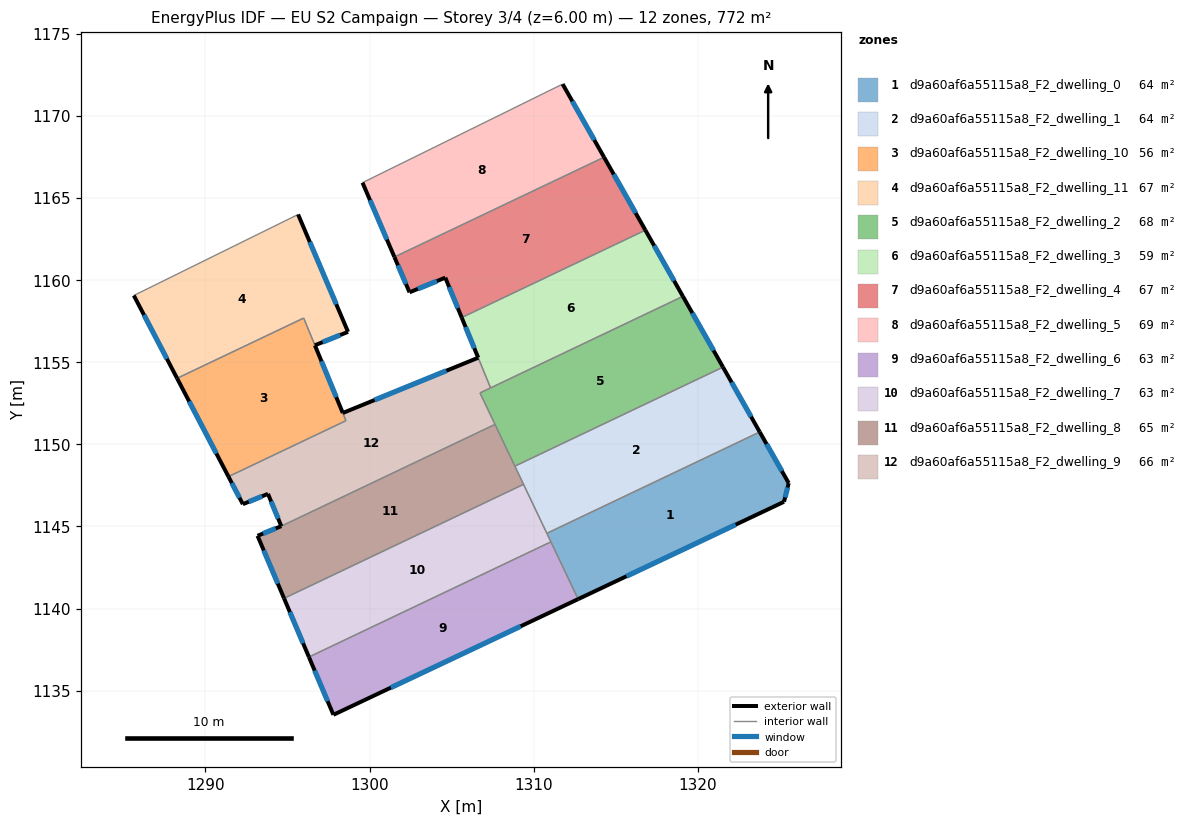
=== STOREY PLAN SPEC (per zone: floor XY polygon, exterior-wall plan segments, windows/doors) ===
zone 1: d9a60af6a55115a8_F2_dwelling_0  (64.3 m²)
  floor: (1323.76, 1150.75) (1325.52, 1147.64) (1325.24, 1146.50) (1312.70, 1140.58) (1310.80, 1144.58)
  exterior wall: (1325.52, 1147.64) – (1323.76, 1150.75)  [3.6 m]
    window: (1325.11, 1148.37) – (1324.17, 1150.02)  [3.0 m²]
  exterior wall: (1325.24, 1146.50) – (1325.52, 1147.64)  [1.2 m]
    window: (1325.30, 1146.77) – (1325.46, 1147.37)  [1.0 m²]
  exterior wall: (1312.70, 1140.58) – (1325.24, 1146.50)  [13.9 m]
    window: (1315.65, 1141.97) – (1322.29, 1145.11)  [11.7 m²]
  interior walls: 3
zone 2: d9a60af6a55115a8_F2_dwelling_1  (64.3 m²)
  floor: (1321.52, 1154.70) (1323.76, 1150.75) (1310.80, 1144.58) (1308.85, 1148.67)
  exterior wall: (1323.76, 1150.75) – (1321.52, 1154.70)  [4.5 m]
    window: (1323.23, 1151.68) – (1322.05, 1153.78)  [3.8 m²]
  interior walls: 4
zone 3: d9a60af6a55115a8_F2_dwelling_10  (55.5 m²)
  floor: (1296.67, 1156.03) (1298.56, 1151.44) (1291.41, 1148.04) (1288.28, 1154.02) (1295.99, 1157.69)
  exterior wall: (1288.28, 1154.02) – (1291.41, 1148.04)  [6.8 m]
    window: (1289.02, 1152.62) – (1290.67, 1149.44)  [5.7 m²]
  exterior wall: (1298.37, 1151.91) – (1296.67, 1156.03)  [4.5 m]
    window: (1297.97, 1152.88) – (1297.07, 1155.06)  [3.8 m²]
  interior walls: 4
zone 4: d9a60af6a55115a8_F2_dwelling_11  (67.0 m²)
  floor: (1295.65, 1164.00) (1298.69, 1156.85) (1296.67, 1156.03) (1295.99, 1157.69) (1288.28, 1154.02) (1285.65, 1159.07)
  exterior wall: (1285.65, 1159.07) – (1288.28, 1154.02)  [5.7 m]
    window: (1286.26, 1157.88) – (1287.66, 1155.21)  [4.8 m²]
  exterior wall: (1298.69, 1156.85) – (1295.65, 1164.00)  [7.8 m]
    window: (1297.98, 1158.53) – (1296.36, 1162.32)  [6.6 m²]
  exterior wall: (1296.67, 1156.03) – (1298.69, 1156.85)  [2.2 m]
    window: (1297.15, 1156.22) – (1298.22, 1156.66)  [1.8 m²]
  interior walls: 3
zone 5: d9a60af6a55115a8_F2_dwelling_2  (68.4 m²)
  floor: (1319.08, 1159.01) (1321.52, 1154.70) (1308.85, 1148.67) (1306.73, 1153.13)
  exterior wall: (1321.52, 1154.70) – (1319.08, 1159.01)  [5.0 m]
    window: (1320.95, 1155.71) – (1319.65, 1158.00)  [4.2 m²]
  interior walls: 5
zone 6: d9a60af6a55115a8_F2_dwelling_3  (58.6 m²)
  floor: (1316.79, 1163.04) (1319.08, 1159.01) (1307.38, 1153.44) (1305.61, 1157.72)
  exterior wall: (1305.61, 1157.72) – (1306.61, 1155.28)  [2.6 m]
    window: (1305.85, 1157.15) – (1306.38, 1155.85)  [2.2 m²]
  exterior wall: (1319.08, 1159.01) – (1316.79, 1163.04)  [4.6 m]
    window: (1318.54, 1159.96) – (1317.33, 1162.10)  [3.9 m²]
  interior walls: 3
zone 7: d9a60af6a55115a8_F2_dwelling_4  (67.1 m²)
  floor: (1314.28, 1167.48) (1316.79, 1163.04) (1305.61, 1157.72) (1304.61, 1160.15) (1302.43, 1159.26) (1301.51, 1161.41)
  exterior wall: (1316.79, 1163.04) – (1314.28, 1167.48)  [5.1 m]
    window: (1316.20, 1164.09) – (1314.87, 1166.44)  [4.3 m²]
  exterior wall: (1304.61, 1160.15) – (1305.61, 1157.72)  [2.6 m]
    window: (1304.85, 1159.58) – (1305.38, 1158.29)  [2.2 m²]
  exterior wall: (1302.43, 1159.26) – (1304.61, 1160.15)  [2.4 m]
    window: (1302.95, 1159.47) – (1304.10, 1159.94)  [2.0 m²]
  exterior wall: (1301.51, 1161.41) – (1302.43, 1159.26)  [2.3 m]
    window: (1301.73, 1160.90) – (1302.22, 1159.76)  [2.0 m²]
  interior walls: 3
zone 8: d9a60af6a55115a8_F2_dwelling_5  (69.5 m²)
  floor: (1311.76, 1171.94) (1314.28, 1167.48) (1301.51, 1161.41) (1299.57, 1165.93)
  exterior wall: (1299.57, 1165.93) – (1301.51, 1161.41)  [4.9 m]
    window: (1300.03, 1164.87) – (1301.06, 1162.47)  [4.2 m²]
  exterior wall: (1314.28, 1167.48) – (1311.76, 1171.94)  [5.1 m]
    window: (1313.69, 1168.53) – (1312.35, 1170.89)  [4.3 m²]
  interior walls: 3
zone 9: d9a60af6a55115a8_F2_dwelling_6  (63.0 m²)
  floor: (1311.04, 1144.06) (1312.70, 1140.58) (1297.80, 1133.53) (1296.31, 1137.05)
  exterior wall: (1297.80, 1133.53) – (1312.70, 1140.58)  [16.5 m]
    window: (1301.30, 1135.19) – (1309.20, 1138.92)  [13.9 m²]
  exterior wall: (1296.31, 1137.05) – (1297.80, 1133.53)  [3.8 m]
    window: (1296.66, 1136.22) – (1297.45, 1134.36)  [3.2 m²]
  interior walls: 2
zone 10: d9a60af6a55115a8_F2_dwelling_7  (63.0 m²)
  floor: (1309.38, 1147.57) (1311.04, 1144.06) (1296.31, 1137.05) (1294.79, 1140.62)
  exterior wall: (1294.79, 1140.62) – (1296.31, 1137.05)  [3.9 m]
    window: (1295.15, 1139.78) – (1295.95, 1137.89)  [3.3 m²]
  interior walls: 4
zone 11: d9a60af6a55115a8_F2_dwelling_8  (65.0 m²)
  floor: (1307.64, 1151.21) (1309.38, 1147.57) (1294.79, 1140.62) (1293.18, 1144.43) (1294.63, 1145.02)
  exterior wall: (1293.18, 1144.43) – (1294.79, 1140.62)  [4.1 m]
    window: (1293.56, 1143.54) – (1294.41, 1141.52)  [3.5 m²]
  exterior wall: (1294.63, 1145.02) – (1293.18, 1144.43)  [1.6 m]
    window: (1294.29, 1144.88) – (1293.52, 1144.57)  [1.3 m²]
  interior walls: 4
zone 12: d9a60af6a55115a8_F2_dwelling_9  (65.9 m²)
  floor: (1306.62, 1155.27) (1307.37, 1153.44) (1306.73, 1153.13) (1307.64, 1151.21) (1294.63, 1145.02) (1293.82, 1146.99) (1292.29, 1146.36) (1291.41, 1148.04) (1298.56, 1151.44) (1298.37, 1151.91)
  exterior wall: (1306.62, 1155.27) – (1298.37, 1151.91)  [8.9 m]
    window: (1304.68, 1154.48) – (1300.31, 1152.70)  [7.5 m²]
  exterior wall: (1293.82, 1146.99) – (1294.63, 1145.02)  [2.1 m]
    window: (1294.01, 1146.52) – (1294.44, 1145.48)  [1.8 m²]
  exterior wall: (1292.29, 1146.36) – (1293.82, 1146.99)  [1.7 m]
    window: (1292.65, 1146.50) – (1293.46, 1146.84)  [1.4 m²]
  exterior wall: (1291.41, 1148.04) – (1292.29, 1146.36)  [1.9 m]
    window: (1291.61, 1147.64) – (1292.08, 1146.75)  [1.6 m²]
  interior walls: 6

=== DERIVED (storey summary) ===
Building: EU S2 Campaign
Storey: 3 of 4  (floor level z = 6.00 m)
Storey gross floor area: 771.5 m²
Zones on this storey: 12
  - d9a60af6a55115a8_F2_dwelling_0: floor 64.3 m²; exterior wall 18.6 m (55.8 m²); 3 window(s) 15.7 m²; WWR 28.1%
  - d9a60af6a55115a8_F2_dwelling_1: floor 64.3 m²; exterior wall 4.5 m (13.6 m²); 1 window(s) 3.8 m²; WWR 28.1%
  - d9a60af6a55115a8_F2_dwelling_10: floor 55.5 m²; exterior wall 11.2 m (33.6 m²); 2 window(s) 9.5 m²; WWR 28.1%
  - d9a60af6a55115a8_F2_dwelling_11: floor 67.0 m²; exterior wall 15.6 m (46.9 m²); 3 window(s) 13.2 m²; WWR 28.1%
  - d9a60af6a55115a8_F2_dwelling_2: floor 68.4 m²; exterior wall 5.0 m (14.9 m²); 1 window(s) 4.2 m²; WWR 28.1%
  - d9a60af6a55115a8_F2_dwelling_3: floor 58.6 m²; exterior wall 7.3 m (21.8 m²); 2 window(s) 6.1 m²; WWR 28.1%
  - d9a60af6a55115a8_F2_dwelling_4: floor 67.1 m²; exterior wall 12.4 m (37.3 m²); 4 window(s) 10.5 m²; WWR 28.1%
  - d9a60af6a55115a8_F2_dwelling_5: floor 69.5 m²; exterior wall 10.0 m (30.1 m²); 2 window(s) 8.5 m²; WWR 28.1%
  - d9a60af6a55115a8_F2_dwelling_6: floor 63.0 m²; exterior wall 20.3 m (60.9 m²); 2 window(s) 17.1 m²; WWR 28.1%
  - d9a60af6a55115a8_F2_dwelling_7: floor 63.0 m²; exterior wall 3.9 m (11.6 m²); 1 window(s) 3.3 m²; WWR 28.1%
  - d9a60af6a55115a8_F2_dwelling_8: floor 65.0 m²; exterior wall 5.7 m (17.1 m²); 2 window(s) 4.8 m²; WWR 28.1%
  - d9a60af6a55115a8_F2_dwelling_9: floor 65.9 m²; exterior wall 14.6 m (43.7 m²); 4 window(s) 12.3 m²; WWR 28.1%
Zone adjacency (shared interzone walls):
  - d9a60af6a55115a8_F2_dwelling_0 ↔ d9a60af6a55115a8_F2_dwelling_1
  - d9a60af6a55115a8_F2_dwelling_0 ↔ d9a60af6a55115a8_F2_dwelling_6
  - d9a60af6a55115a8_F2_dwelling_0 ↔ d9a60af6a55115a8_F2_dwelling_7
  - d9a60af6a55115a8_F2_dwelling_1 ↔ d9a60af6a55115a8_F2_dwelling_2
  - d9a60af6a55115a8_F2_dwelling_1 ↔ d9a60af6a55115a8_F2_dwelling_7
  - d9a60af6a55115a8_F2_dwelling_1 ↔ d9a60af6a55115a8_F2_dwelling_8
  - d9a60af6a55115a8_F2_dwelling_10 ↔ d9a60af6a55115a8_F2_dwelling_11
  - d9a60af6a55115a8_F2_dwelling_10 ↔ d9a60af6a55115a8_F2_dwelling_9
  - d9a60af6a55115a8_F2_dwelling_2 ↔ d9a60af6a55115a8_F2_dwelling_3
  - d9a60af6a55115a8_F2_dwelling_2 ↔ d9a60af6a55115a8_F2_dwelling_8
  - d9a60af6a55115a8_F2_dwelling_2 ↔ d9a60af6a55115a8_F2_dwelling_9
  - d9a60af6a55115a8_F2_dwelling_3 ↔ d9a60af6a55115a8_F2_dwelling_4
  - d9a60af6a55115a8_F2_dwelling_3 ↔ d9a60af6a55115a8_F2_dwelling_9
  - d9a60af6a55115a8_F2_dwelling_4 ↔ d9a60af6a55115a8_F2_dwelling_5
  - d9a60af6a55115a8_F2_dwelling_6 ↔ d9a60af6a55115a8_F2_dwelling_7
  - d9a60af6a55115a8_F2_dwelling_7 ↔ d9a60af6a55115a8_F2_dwelling_8
  - d9a60af6a55115a8_F2_dwelling_8 ↔ d9a60af6a55115a8_F2_dwelling_9